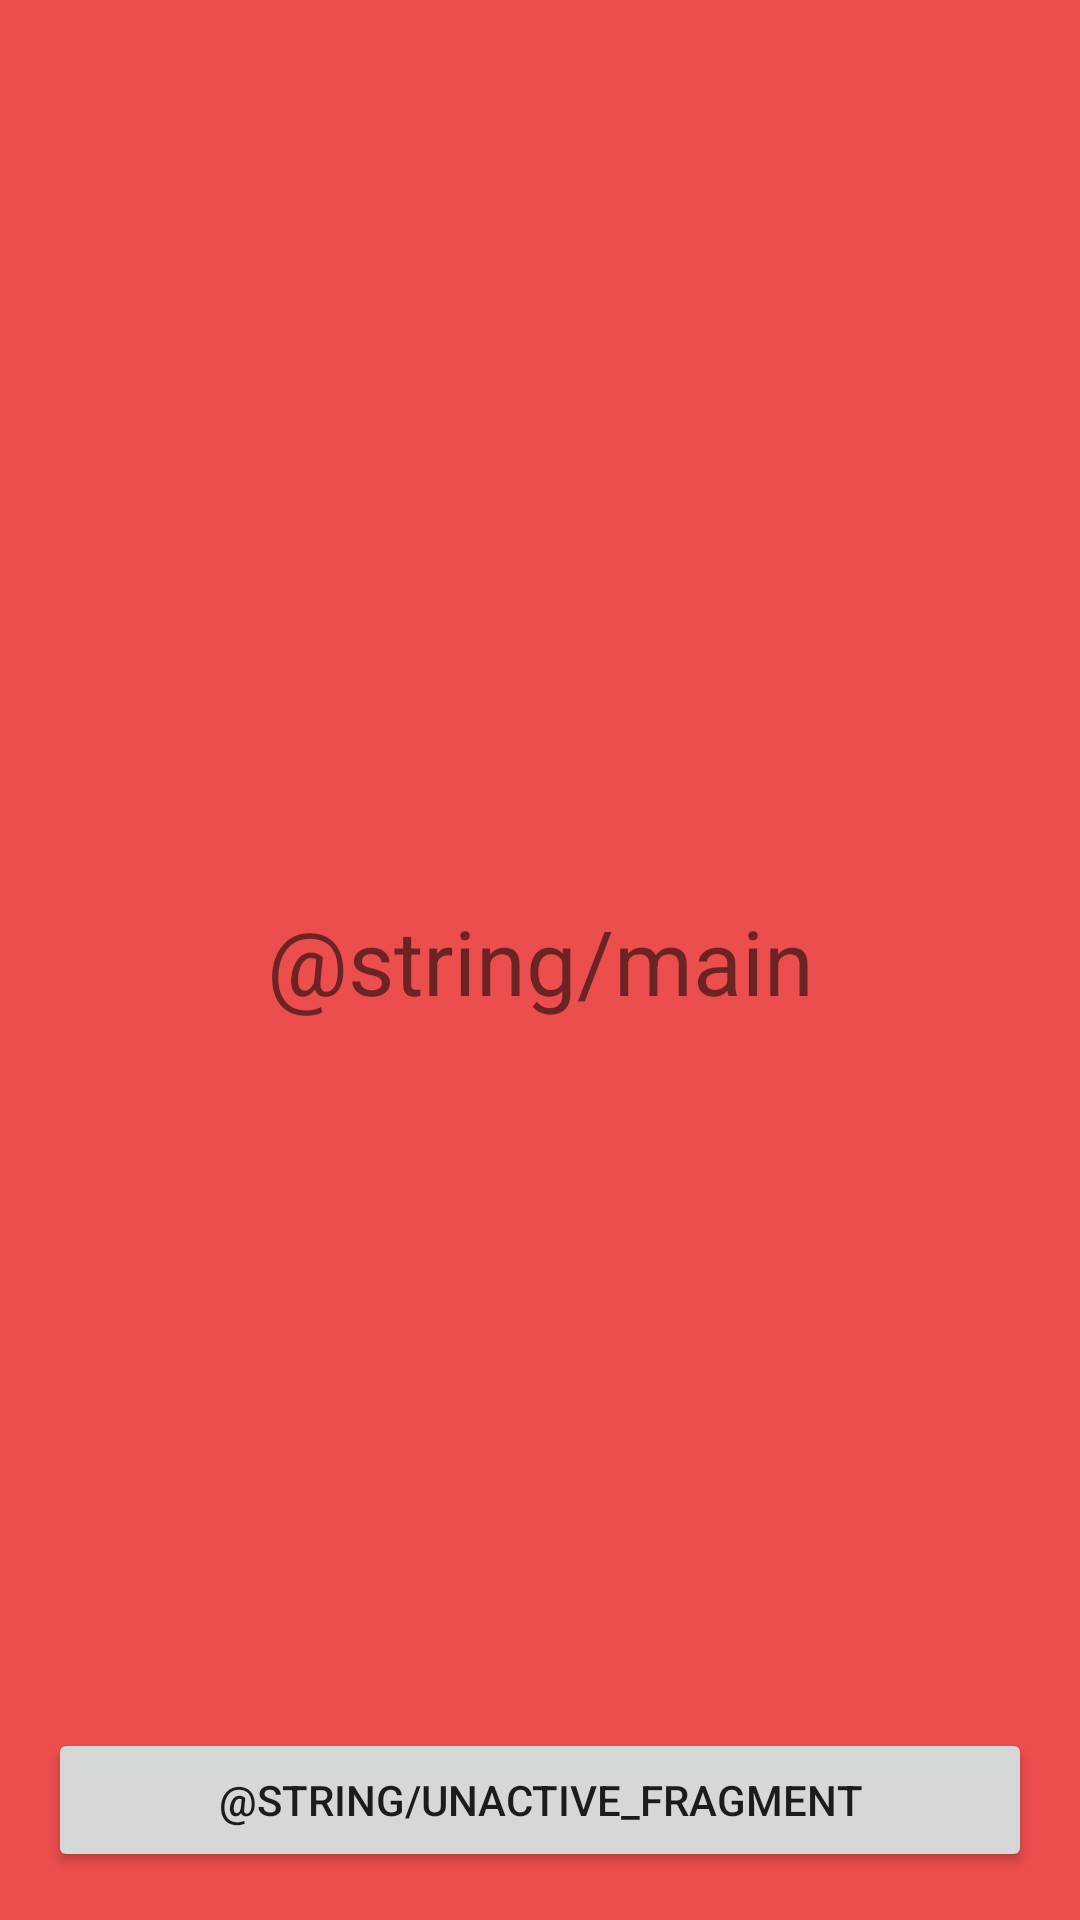

Layout XML and referenced resources for this Android screen:
<!-- AndroidManifest.xml: application theme Theme.SummePractiseAndroid -->
<!-- res/layout/fragment_main.xml -->
<?xml version="1.0" encoding="utf-8"?>
<androidx.constraintlayout.widget.ConstraintLayout xmlns:android="http://schemas.android.com/apk/res/android"
    xmlns:app="http://schemas.android.com/apk/res-auto"
    xmlns:tools="http://schemas.android.com/tools"
    android:layout_width="match_parent"
    android:layout_height="match_parent"
    android:background="#EC4D4D"
    tools:context=".MainFragment">

    <Button
        android:id="@+id/btn_unactive"
        android:layout_width="match_parent"
        android:layout_height="wrap_content"
        android:layout_margin="16dp"
        android:text="@string/unactive_fragment"
        app:layout_constraintBottom_toBottomOf="parent" />

    <TextView
        android:id="@+id/tv_main"
        android:layout_width="wrap_content"
        android:layout_height="wrap_content"
        android:text="@string/main"
        android:textSize="30sp"
        app:layout_constraintBottom_toBottomOf="parent"
        app:layout_constraintEnd_toEndOf="parent"
        app:layout_constraintStart_toStartOf="parent"
        app:layout_constraintTop_toTopOf="parent" />

</androidx.constraintlayout.widget.ConstraintLayout>
<!-- resources referenced by this layout -->
<resources>
  <style name="Theme.SummePractiseAndroid" parent="Theme.MaterialComponents.DayNight.DarkActionBar">
          
          <item name="colorPrimary">@color/purple_500</item>
          <item name="colorPrimaryVariant">@color/purple_700</item>
          <item name="colorOnPrimary">@color/white</item>
          
          <item name="colorSecondary">@color/teal_200</item>
          <item name="colorSecondaryVariant">@color/teal_700</item>
          <item name="colorOnSecondary">@color/black</item>
          
          <item name="android:statusBarColor" tools:targetApi="l">?attr/colorPrimaryVariant</item>
          
      </style>
  <!-- not gathered from this repository: default colours our renderer supplied (Android Studio template values) -->
  <color name="purple_500">#FF6200EE</color>
  <color name="purple_700">#FF3700B3</color>
  <color name="teal_200">#FF03DAC5</color>
  <color name="teal_700">#FF018786</color>
  <color name="black">#FF000000</color>
  <color name="white">#FFFFFFFF</color>
</resources>
